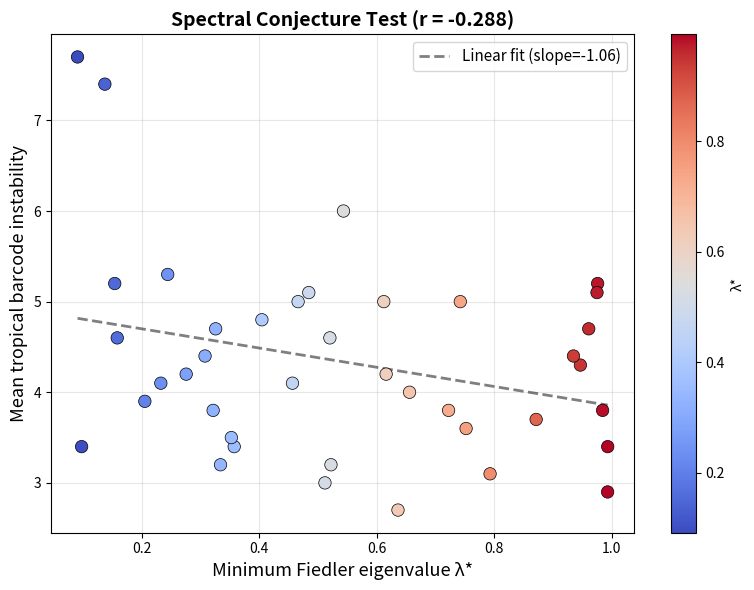

Reproduce this figure in Python.
#!/usr/bin/env python3
"""
Visualization 3: Fiedler Eigenvalue vs Tropical Stability
Tests the spectral conjecture: higher Fiedler eigenvalue → lower instability.
"""
import numpy as np
import matplotlib.pyplot as plt

def pairwise_distances(X):
    diff = X[:, np.newaxis, :] - X[np.newaxis, :, :]
    return np.sqrt(np.sum(diff ** 2, axis=-1))

def vietoris_rips_edges(D, t):
    n = D.shape[0]
    return [(i,j) for i in range(n) for j in range(i+1,n) if D[i,j] <= t]

def count_components(n, edges):
    parent = list(range(n))
    def find(x):
        while parent[x] != x: parent[x] = parent[parent[x]]; x = parent[x]
        return x
    def union(x,y):
        px, py = find(x), find(y)
        if px != py: parent[py] = px
    for u,v in edges: union(u,v)
    return len(set(find(i) for i in range(n)))

def tropical_nullity(n, edges):
    return len(edges) + count_components(n, edges) - n

def tropical_barcode(D, thresholds):
    n = D.shape[0]
    return np.array([tropical_nullity(n, vietoris_rips_edges(D, t)) for t in thresholds])

def fiedler(n, edges):
    L = np.zeros((n, n))
    for u,v in edges:
        L[u,u] += 1; L[v,v] += 1; L[u,v] -= 1; L[v,u] -= 1
    eigs = np.sort(np.linalg.eigvalsh(L))
    return max(eigs[1], 0.0) if len(eigs) >= 2 else 0.0

rng = np.random.RandomState(123)
n_clouds = 40
fiedler_vals, instab_vals = [], []

for _ in range(n_clouds):
    n_pts = 15
    X = rng.randn(n_pts, 2) * rng.uniform(0.5, 2.0)
    D = pairwise_distances(X)
    thresholds = np.linspace(0, np.max(D)*0.6, 20)
    profile = tropical_barcode(D, thresholds)
    
    min_f = float('inf')
    for t in thresholds:
        edges = vietoris_rips_edges(D, t)
        if count_components(n_pts, edges) == 1:
            f = fiedler(n_pts, edges)
            if f > 0: min_f = min(min_f, f)
    if min_f == float('inf'): continue
    
    instabilities = []
    for _ in range(10):
        X_p = X + rng.randn(n_pts, 2) * 0.1
        D_p = pairwise_distances(X_p)
        p_p = tropical_barcode(D_p, thresholds)
        instabilities.append(np.max(np.abs(profile.astype(int) - p_p.astype(int))))
    
    fiedler_vals.append(min_f)
    instab_vals.append(np.mean(instabilities))

fig, ax = plt.subplots(figsize=(8, 6))
scatter = ax.scatter(fiedler_vals, instab_vals, c=fiedler_vals, cmap='coolwarm',
                     s=80, edgecolors='k', linewidth=0.5, zorder=3)

# Trend line
z = np.polyfit(fiedler_vals, instab_vals, 1)
p = np.poly1d(z)
x_line = np.linspace(min(fiedler_vals), max(fiedler_vals), 100)
ax.plot(x_line, p(x_line), 'k--', alpha=0.5, linewidth=2, label=f'Linear fit (slope={z[0]:.2f})')

corr = np.corrcoef(fiedler_vals, instab_vals)[0, 1]
ax.set_xlabel('Minimum Fiedler eigenvalue λ*', fontsize=13)
ax.set_ylabel('Mean tropical barcode instability', fontsize=13)
ax.set_title(f'Spectral Conjecture Test (r = {corr:.3f})', fontsize=14, fontweight='bold')
ax.legend(fontsize=11)
ax.grid(True, alpha=0.3)
plt.colorbar(scatter, ax=ax, label='λ*')

plt.tight_layout()
plt.savefig('viz_fiedler.png', dpi=150, bbox_inches='tight')
print(f"Saved viz_fiedler.png (correlation = {corr:.4f})")
